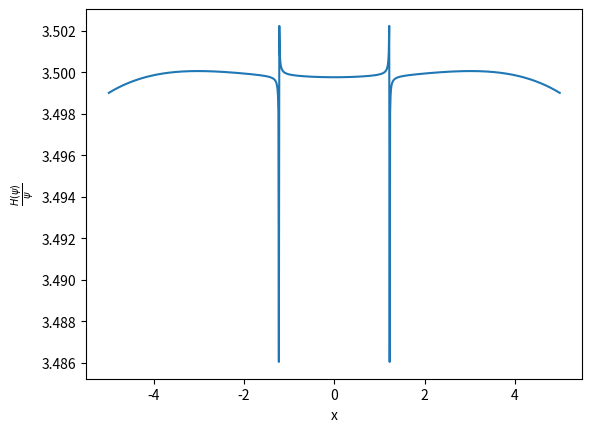

Recreate this plot in Python.
import math,  matplotlib.pyplot as plt

def orthonormality_check(n, m):
    integral_n_m = sum(psi[n][i] * psi[m][i] for i in range(nx)) * dx
    return integral_n_m

nx = 1000
L = 10.0
dx = L / (nx - 1)
x = [- L / 2.0 + i * dx for i in range(nx)]
n_states = 4
psi = [[math.exp(-x[i] ** 2 / 2.0) / math.pi ** 0.25 for i in range(nx)]]  
psi.append([math.sqrt(2.0) * x[i] * psi[0][i] for i in range(nx)])         
for n in range(2, n_states):
    psi.append([math.sqrt(2.0 / n) * x[i] * psi[n - 1][i] - \
                math.sqrt((n - 1.0) / n) * psi[n - 2][i] for i in range(nx)])
n = n_states - 1
print ('checking energy level', n)
H_psi = [0.0] +  [(- 0.5 * (psi[n][i + 1] - 2.0 * psi[n][i] + psi[n][i - 1]) /
          dx ** 2 + 0.5 * x[i] ** 2 * psi[n][i]) for i in range(1, nx - 1)]
for i in range(1, nx - 1):  
    print (n, x[i],  H_psi[i] / psi[n][i])

plt.plot([x[i] for i in range(1, nx - 1)],[H_psi[i] / psi[n][i] for i in range(1, nx - 1)] )
plt.xlabel('x')
plt.ylabel(r'$\frac{H(\psi)}{\psi}$')